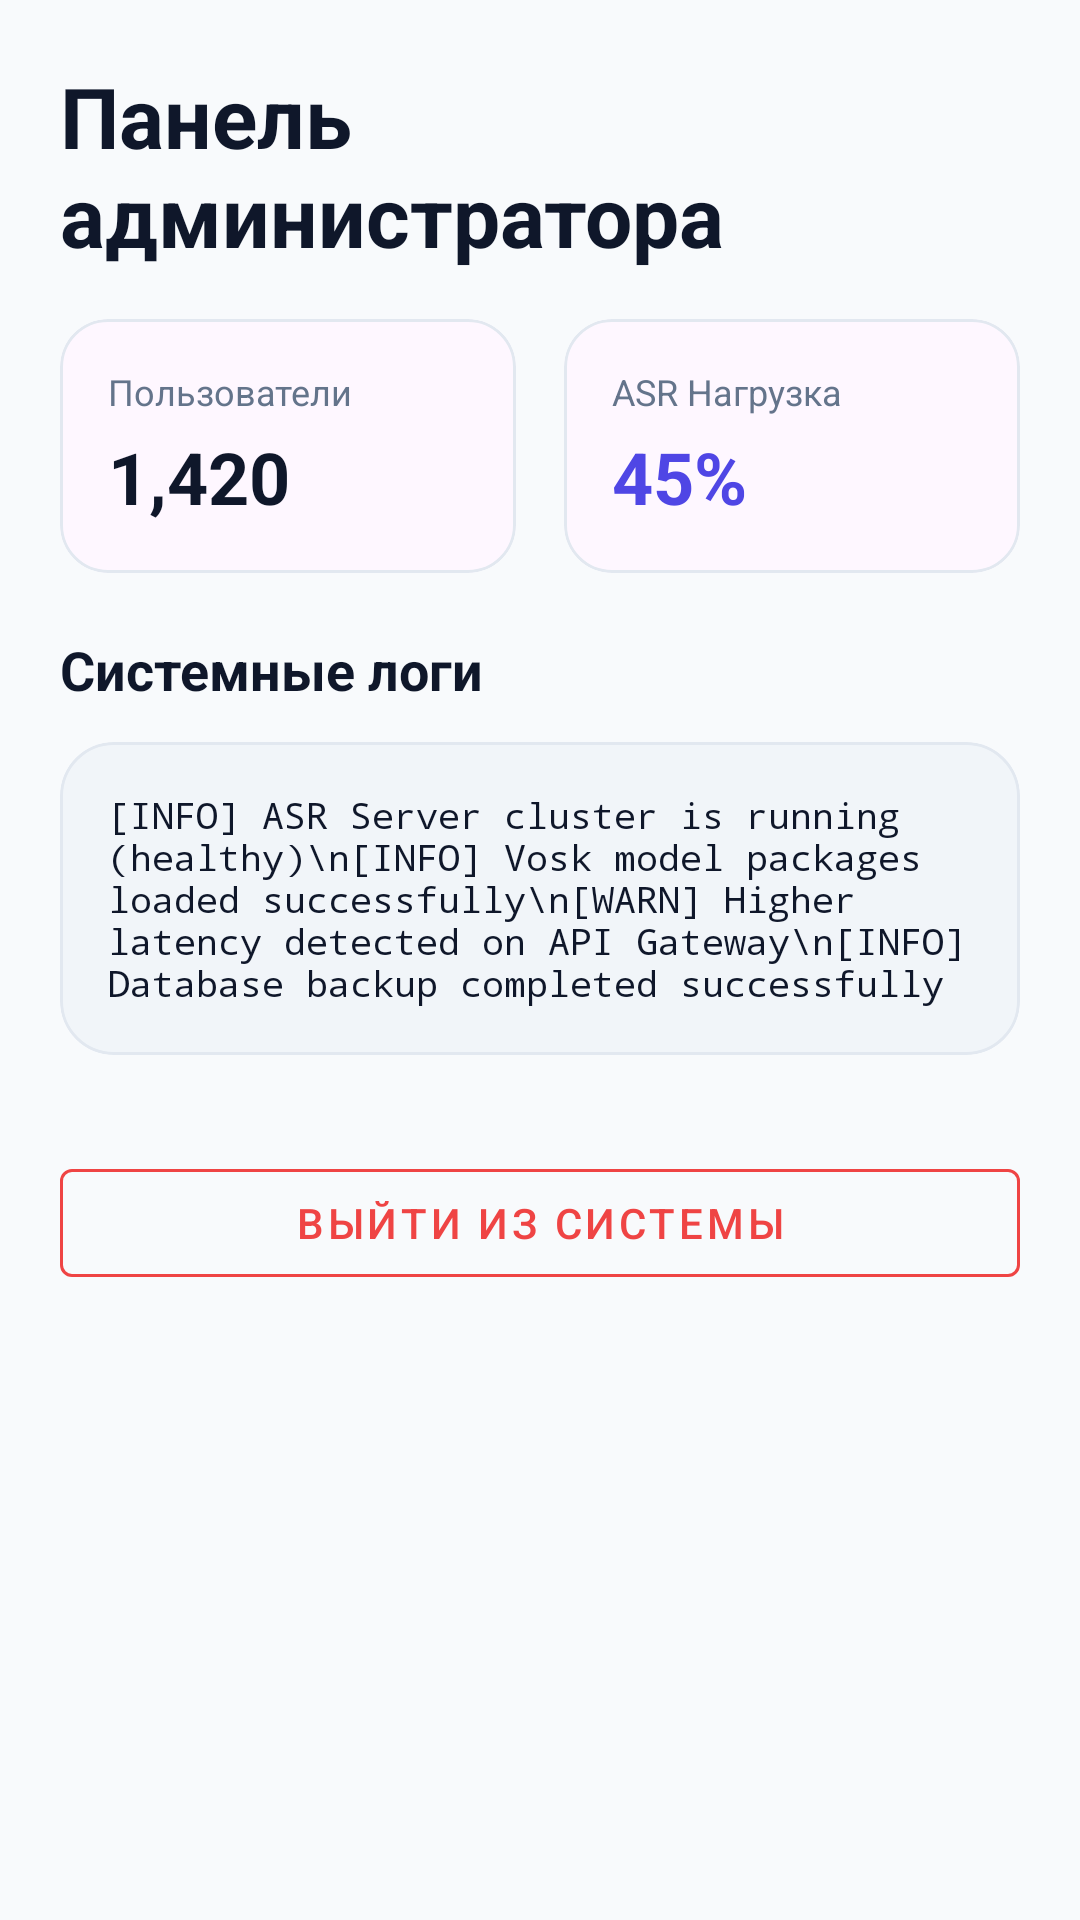

The Android layout XML behind this screen, and the referenced resources:
<!-- AndroidManifest.xml: application theme Theme.SpeechKids_AI -->
<!-- res/layout/fragment_admin_overview.xml -->
<?xml version="1.0" encoding="utf-8"?>
<ScrollView xmlns:android="http://schemas.android.com/apk/res/android"
    xmlns:app="http://schemas.android.com/apk/res-auto"
    android:layout_width="match_parent"
    android:layout_height="match_parent"
    android:background="@color/surface"
    android:fillViewport="true">

    <LinearLayout
        android:layout_width="match_parent"
        android:layout_height="wrap_content"
        android:orientation="vertical"
        android:padding="20dp">

        <TextView
            android:layout_width="match_parent"
            android:layout_height="wrap_content"
            android:text="Панель администратора"
            android:textColor="@color/text_primary"
            android:textSize="28sp"
            android:textStyle="bold" />

        
        <LinearLayout
            android:layout_width="match_parent"
            android:layout_height="wrap_content"
            android:layout_marginTop="16dp"
            android:orientation="horizontal">

            <com.google.android.material.card.MaterialCardView
                android:layout_width="0dp"
                android:layout_height="wrap_content"
                android:layout_weight="1"
                android:layout_marginEnd="8dp"
                app:cardCornerRadius="16dp"
                app:strokeColor="@color/border_light"
                app:strokeWidth="1dp">

                <LinearLayout
                    android:layout_width="match_parent"
                    android:layout_height="wrap_content"
                    android:orientation="vertical"
                    android:padding="16dp">

                    <TextView
                        android:layout_width="wrap_content"
                        android:layout_height="wrap_content"
                        android:text="Пользователи"
                        android:textSize="12sp"
                        android:textColor="@color/text_secondary" />

                    <TextView
                        android:layout_width="wrap_content"
                        android:layout_height="wrap_content"
                        android:layout_marginTop="4dp"
                        android:text="1,420"
                        android:textSize="24sp"
                        android:textStyle="bold"
                        android:textColor="@color/text_primary" />
                </LinearLayout>
            </com.google.android.material.card.MaterialCardView>

            <com.google.android.material.card.MaterialCardView
                android:layout_width="0dp"
                android:layout_height="wrap_content"
                android:layout_weight="1"
                android:layout_marginStart="8dp"
                app:cardCornerRadius="16dp"
                app:strokeColor="@color/border_light"
                app:strokeWidth="1dp">

                <LinearLayout
                    android:layout_width="match_parent"
                    android:layout_height="wrap_content"
                    android:orientation="vertical"
                    android:padding="16dp">

                    <TextView
                        android:layout_width="wrap_content"
                        android:layout_height="wrap_content"
                        android:text="ASR Нагрузка"
                        android:textSize="12sp"
                        android:textColor="@color/text_secondary" />

                    <TextView
                        android:layout_width="wrap_content"
                        android:layout_height="wrap_content"
                        android:layout_marginTop="4dp"
                        android:text="45%"
                        android:textSize="24sp"
                        android:textStyle="bold"
                        android:textColor="@color/primary" />
                </LinearLayout>
            </com.google.android.material.card.MaterialCardView>
        </LinearLayout>

        
        <TextView
            android:layout_width="match_parent"
            android:layout_height="wrap_content"
            android:layout_marginTop="20dp"
            android:text="Системные логи"
            android:textStyle="bold"
            android:textColor="@color/text_primary"
            android:textSize="18sp" />

        <com.google.android.material.card.MaterialCardView
            android:layout_width="match_parent"
            android:layout_height="wrap_content"
            android:layout_marginTop="12dp"
            app:cardCornerRadius="18dp"
            app:strokeColor="@color/border_light"
            app:strokeWidth="1dp">

            <LinearLayout
                android:layout_width="match_parent"
                android:layout_height="wrap_content"
                android:orientation="vertical"
                android:padding="16dp"
                android:background="@color/background">

                <TextView
                    android:layout_width="match_parent"
                    android:layout_height="wrap_content"
                    android:text="[INFO] ASR Server cluster is running (healthy)\n[INFO] Vosk model packages loaded successfully\n[WARN] Higher latency detected on API Gateway\n[INFO] Database backup completed successfully"
                    android:typeface="monospace"
                    android:textSize="12sp"
                    android:textColor="@color/text_primary" />
            </LinearLayout>
        </com.google.android.material.card.MaterialCardView>

        
        <com.google.android.material.button.MaterialButton
            android:id="@+id/adminLogoutButton"
            style="@style/Widget.MaterialComponents.Button.OutlinedButton"
            android:layout_width="match_parent"
            android:layout_height="wrap_content"
            android:layout_marginTop="32dp"
            android:text="Выйти из системы"
            android:textColor="@color/danger"
            app:strokeColor="@color/danger" />
    </LinearLayout>
</ScrollView>
<!-- resources referenced by this layout -->
<resources>
  <color name="background">#F1F5F9</color>
  <color name="border_light">#E2E8F0</color>
  <color name="danger">#EF4444</color>
  <color name="primary">#4F46E5</color>
  <color name="surface">#F8FAFC</color>
  <color name="text_primary">#0F172A</color>
  <color name="text_secondary">#64748B</color>
  <style name="Theme.SpeechKids_AI" parent="Base.Theme.SpeechKids_AI" />
  <style name="Base.Theme.SpeechKids_AI" parent="Theme.Material3.DayNight.NoActionBar">
          <item name="colorPrimary">#4F46E5</item>
          <item name="colorSecondary">#10B981</item>
          <item name="colorTertiary">#F97316</item>
          <item name="colorError">#EF4444</item>
          <item name="android:colorBackground">#F8FAFC</item>
          <item name="android:windowLightStatusBar">true</item>
      </style>
</resources>
